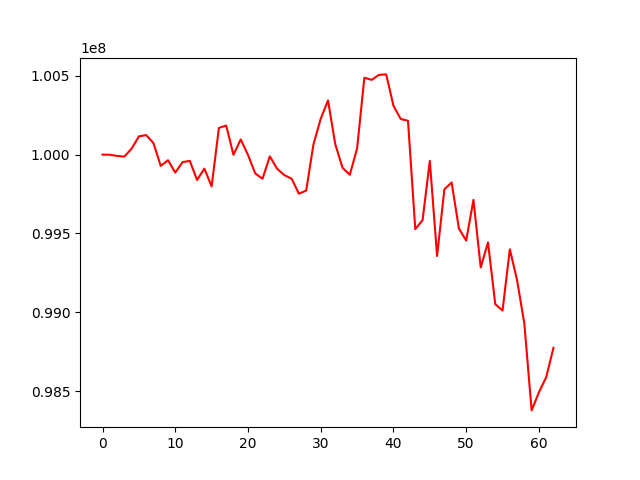

The data file committed next to this chart (first rows):
, 0
0, 100000000
1, 99999185
2, 99991644
3, 99987153
4, 100038278
5, 100115718
6, 100123715
7, 100073104
8, 99928641
9, 99964299
10, 99885917
11, 99952508
12, 99960356
13, 99839085
14, 99911183
15, 99798321
16, 100169182
17, 100184132
18, 99998969
19, 100096310
20, 99998067
21, 99880097
22, 99847436
23, 99988816
24, 99910771
25, 99870071
26, 99847054
27, 99752287
28, 99772074
29, 100065026
30, 100227343
31, 100343416
32, 100065749
33, 99916084
34, 99872316
35, 100039029
36, 100487300
37, 100473743
38, 100505319
39, 100508389
40, 100309808
41, 100225683
42, 100214455
43, 99527722
44, 99584242
45, 99959724
46, 99357611
47, 99780037
48, 99823177
49, 99531627
50, 99455235
51, 99712946
52, 99284568
53, 99443653
54, 99051840
55, 99011766
56, 99399753
57, 99203917
58, 98927544
59, 98378727
... 3 more rows
